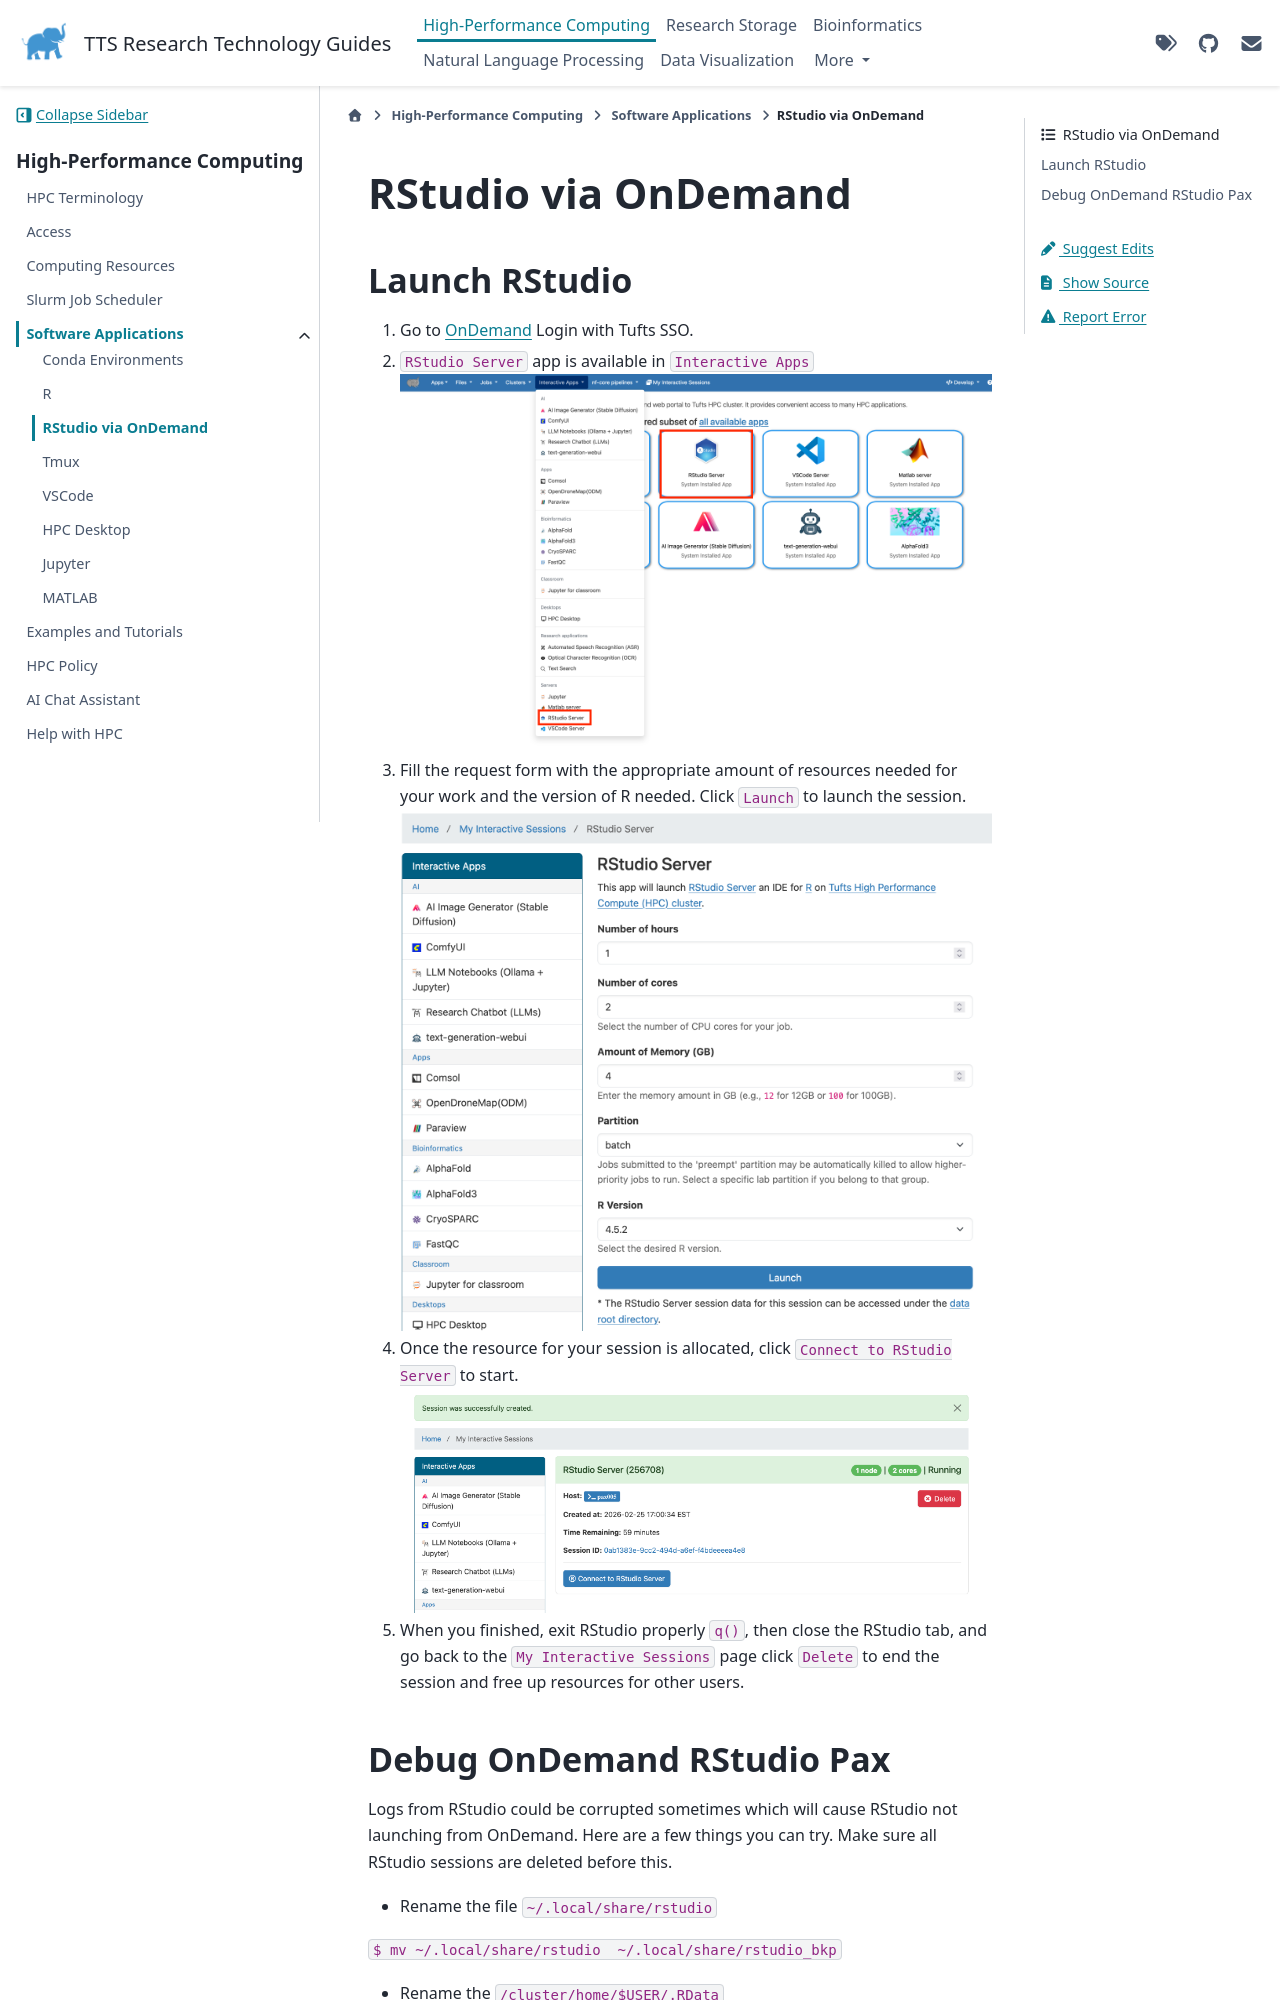

repository: TuftsRT/guides · page: dev/hpc/application/25-rstudio.html · generator: sphinx

# RStudio via OnDemand

## Launch RStudio

1. Go to [OnDemand](https://ondemand-p01.pax.tufts.edu/) Login with Tufts SSO.
1. `RStudio Server` app is available in `Interactive Apps`
   ![ood-rstudio](../assets/el9/newondemand-rstudio.png)
1. Fill the request form with the appropriate amount of resources needed for your work and the version of R needed. Click `Launch` to launch the session.
   ![ood-rstudio-launch](../assets/el9/newondemand-rstudio-launch.png)
1. Once the resource for your session is allocated, click `Connect to RStudio Server` to start.
   ![ood-rstudio-connect](../assets/el9/newondemand-rstudio-connect.png)
1. When you finished, exit RStudio properly `q()`, then close the RStudio tab, and go back to the `My Interactive Sessions` page click `Delete` to end the session and free up resources for other users.
